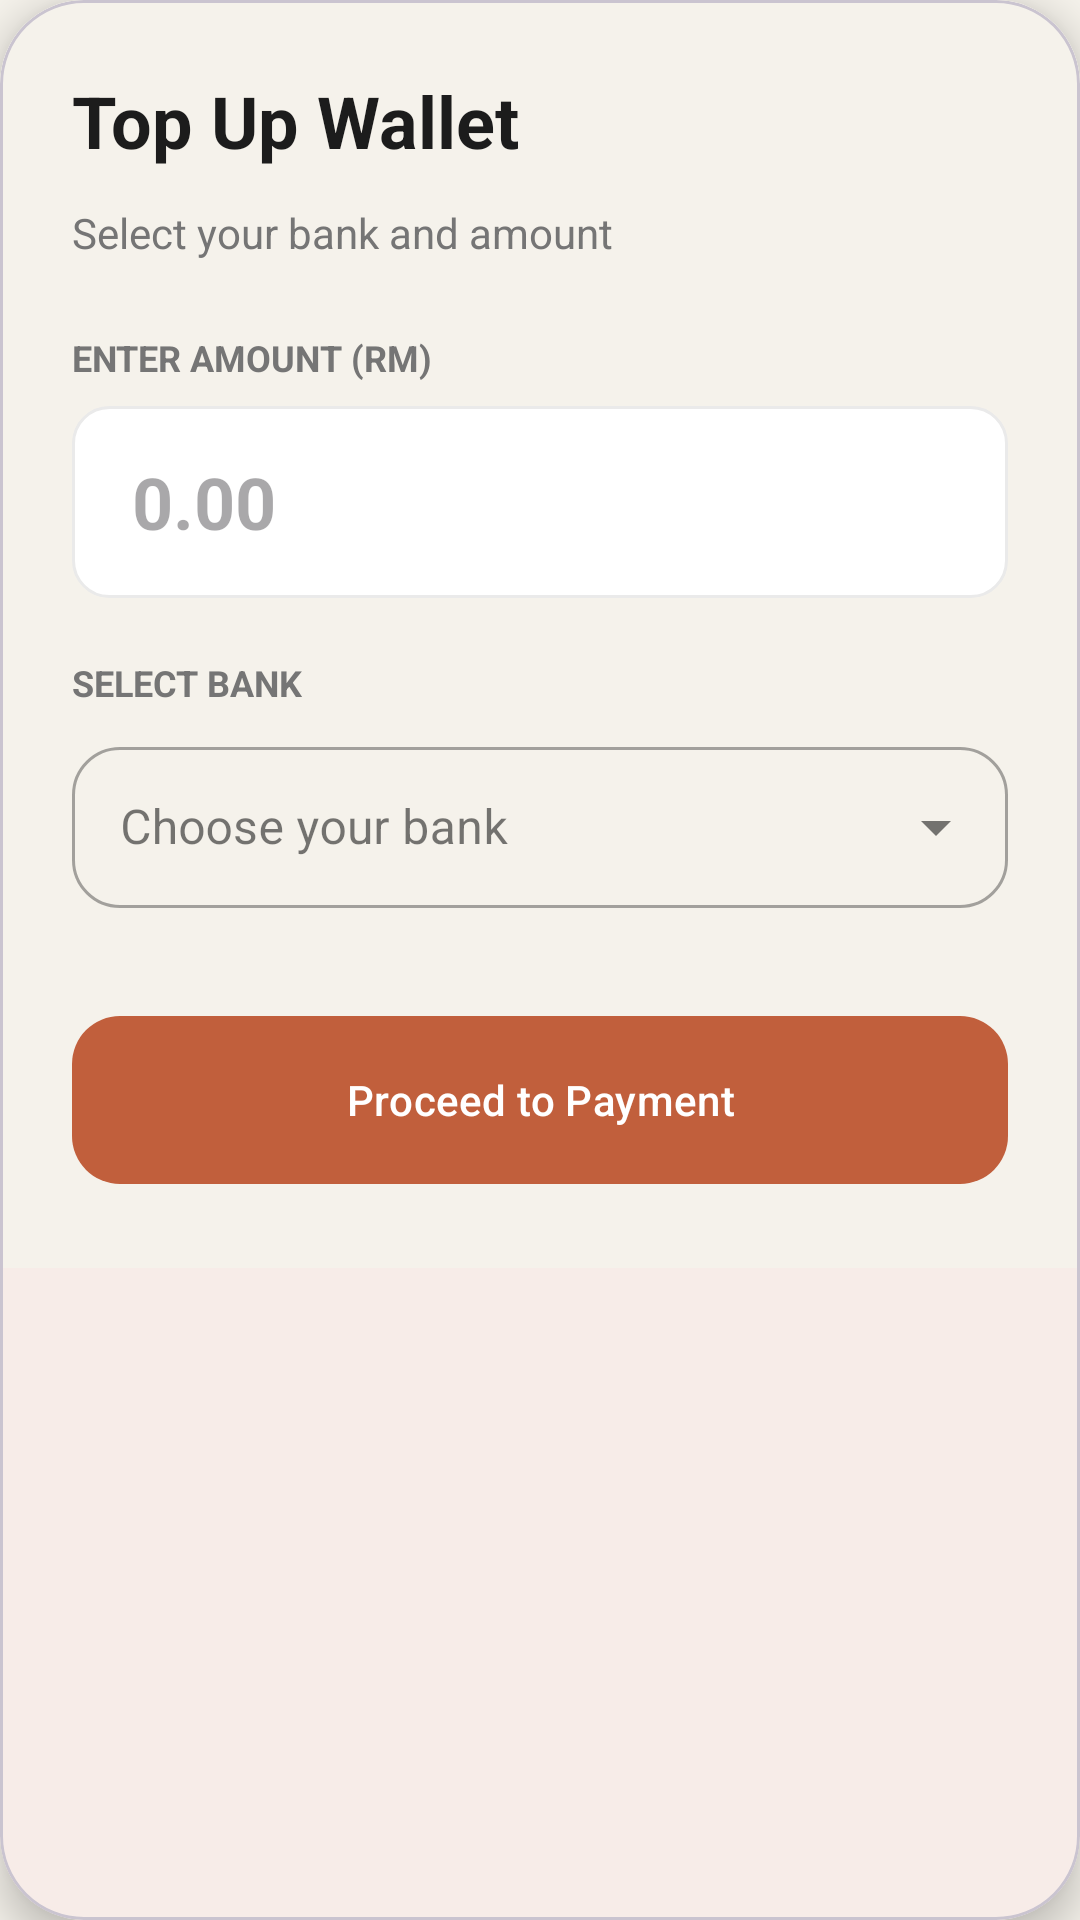

Layout XML and referenced resources for this Android screen:
<!-- AndroidManifest.xml: application theme Theme.BantuNow -->
<!-- res/layout/fragment_topup.xml -->
<?xml version="1.0" encoding="utf-8"?>
<com.google.android.material.card.MaterialCardView xmlns:android="http://schemas.android.com/apk/res/android"
    xmlns:app="http://schemas.android.com/apk/res-auto"
    android:layout_width="match_parent"
    android:layout_height="wrap_content"
    android:layout_margin="16dp"
    app:cardCornerRadius="28dp"
    app:cardElevation="8dp">

    <LinearLayout
        android:layout_width="match_parent"
        android:layout_height="wrap_content"
        android:background="@color/bg_creamy_white"
        android:orientation="vertical"
        android:padding="24dp">

        <RelativeLayout
            android:layout_width="match_parent"
            android:layout_height="wrap_content">

            <TextView
                style="@style/TextAppearance.BantuNow.Heading"
                android:layout_width="wrap_content"
                android:layout_height="wrap_content"
                android:text="Top Up Wallet"
                android:textSize="24sp" />

            <ImageButton
                android:id="@+id/btn_back"
                android:layout_width="40dp"
                android:layout_height="40dp"
                android:layout_alignParentEnd="true"
                android:background="?attr/selectableItemBackgroundBorderless"
                android:src="@drawable/ic_close"
                app:tint="@color/text_charcoal" />
        </RelativeLayout>

        <TextView
            android:layout_width="wrap_content"
            android:layout_height="wrap_content"
            android:layout_marginTop="4dp"
            android:text="Select your bank and amount"
            android:textColor="@color/text_secondary_grey"
            android:textSize="14sp" />

        <TextView
            android:layout_width="wrap_content"
            android:layout_height="wrap_content"
            android:layout_marginTop="24dp"
            android:text="ENTER AMOUNT (RM)"
            android:textColor="@color/text_secondary_grey"
            android:textSize="12sp"
            android:textStyle="bold" />

        <EditText
            android:id="@+id/et_amount"
            android:layout_width="match_parent"
            android:layout_height="64dp"
            android:layout_marginTop="8dp"
            android:background="@drawable/bg_input_rounded"
            android:hint="0.00"
            android:inputType="numberDecimal"
            android:paddingHorizontal="20dp"
            android:textColor="@color/brand_terracotta"
            android:textSize="24sp"
            android:textStyle="bold" />

        <TextView
            android:layout_width="wrap_content"
            android:layout_height="wrap_content"
            android:layout_marginTop="20dp"
            android:text="SELECT BANK"
            android:textColor="@color/text_secondary_grey"
            android:textSize="12sp"
            android:textStyle="bold" />

        <com.google.android.material.textfield.TextInputLayout
            android:id="@+id/til_bank"
            style="@style/Widget.MaterialComponents.TextInputLayout.OutlinedBox.ExposedDropdownMenu"
            android:layout_width="match_parent"
            android:layout_height="wrap_content"
            android:layout_marginTop="8dp"
            app:boxCornerRadiusBottomEnd="16dp"
            app:boxCornerRadiusBottomStart="16dp"
            app:boxCornerRadiusTopEnd="16dp"
            app:boxCornerRadiusTopStart="16dp">

            <AutoCompleteTextView
                android:id="@+id/actv_bank"
                android:layout_width="match_parent"
                android:layout_height="wrap_content"
                android:hint="Choose your bank"
                android:inputType="none"
                android:padding="16dp" />
        </com.google.android.material.textfield.TextInputLayout>

        <com.google.android.material.button.MaterialButton
            android:id="@+id/btn_proceed"
            style="@style/Widget.BantuNow.Button"
            android:layout_width="match_parent"
            android:layout_height="64dp"
            android:layout_marginTop="32dp"
            android:text="Proceed to Payment" />

        
        <FrameLayout
            android:id="@+id/ll_auth_view"
            android:layout_width="match_parent"
            android:layout_height="wrap_content"
            android:layout_marginTop="16dp"
            android:visibility="gone">

            <LinearLayout
                android:layout_width="match_parent"
                android:layout_height="wrap_content"
                android:gravity="center"
                android:orientation="vertical"
                android:padding="16dp">

                <ProgressBar
                    android:id="@+id/pb_payment"
                    android:layout_width="48dp"
                    android:layout_height="48dp" />

                <TextView
                    android:id="@+id/tv_auth_status"
                    android:layout_width="wrap_content"
                    android:layout_height="wrap_content"
                    android:layout_marginTop="12dp"
                    android:text="Authenticating..."
                    android:textStyle="bold" />
            </LinearLayout>
        </FrameLayout>

    </LinearLayout>
</com.google.android.material.card.MaterialCardView>
<!-- resources referenced by this layout -->
<resources>
  <color name="bg_creamy_white">#F5F2EB</color>
  <color name="brand_terracotta">#c15f3c</color>
  <color name="text_charcoal">#1C1C1C</color>
  <color name="text_secondary_grey">#757575</color>
  <!-- drawable bg_input_rounded (drawable) -->
  <shape xmlns:android="http://schemas.android.com/apk/res/android">
      <solid android:color="@color/surface_pine" />
      <stroke android:width="1dp" android:color="@color/border_mint" />
      <corners android:radius="12dp" />
  </shape>
  <style name="TextAppearance.BantuNow.Heading" parent="TextAppearance.Material3.HeadlineMedium">
          <item name="android:textColor">@color/text_charcoal</item>
          <item name="android:textStyle">bold</item>
          <item name="android:fontFamily">serif</item> 
      </style>
  <style name="Widget.BantuNow.Button" parent="Widget.Material3.Button">
          <item name="materialThemeOverlay">@style/ThemeOverlay.BantuNow.Button</item>
          <item name="shapeAppearanceOverlay">@style/ShapeAppearance.BantuNow.Button</item>
          <item name="android:textColor">@color/white</item>
      </style>
  <style name="Theme.BantuNow" parent="Base.Theme.BantuNow" />
  <color name="surface_pine">@color/surface_white</color>
  <color name="border_mint">@color/ui_light_grey</color>
  <style name="ThemeOverlay.BantuNow.Button" parent="ThemeOverlay.Material3.Button">
          <item name="colorPrimary">@color/brand_terracotta</item>
          <item name="colorOnPrimary">@color/white</item>
      </style>
  <style name="ShapeAppearance.BantuNow.Button" parent="ShapeAppearance.Material3.MediumComponent">
          <item name="cornerSize">16dp</item>
      </style>
  <color name="white">#FFFFFFFF</color>
  <style name="Base.Theme.BantuNow" parent="Theme.Material3.DayNight.NoActionBar">
          
          <item name="colorPrimary">@color/brand_terracotta</item>
          <item name="colorOnPrimary">@color/white</item>
          <item name="colorSecondary">@color/accent_teal</item>
          <item name="colorOnSecondary">@color/text_charcoal</item>
  
          
          <item name="android:windowBackground">@color/bg_creamy_white</item>
          <item name="android:statusBarColor">@color/bg_creamy_white</item>
          <item name="android:windowLightStatusBar" tools:targetApi="m">true</item>
          <item name="colorSurface">@color/surface_white</item>
          <item name="colorOnSurface">@color/text_charcoal</item>
          <item name="colorSurfaceVariant">@color/bg_creamy_white</item>
          <item name="colorOnSurfaceVariant">@color/text_charcoal</item>
  
          
          <item name="colorOutline">@color/ui_light_grey</item>
      </style>
  <color name="surface_white">#FFFFFF</color>
  <color name="ui_light_grey">#EAEAEA</color>
  <color name="accent_teal">#C4E4E1</color>
</resources>
